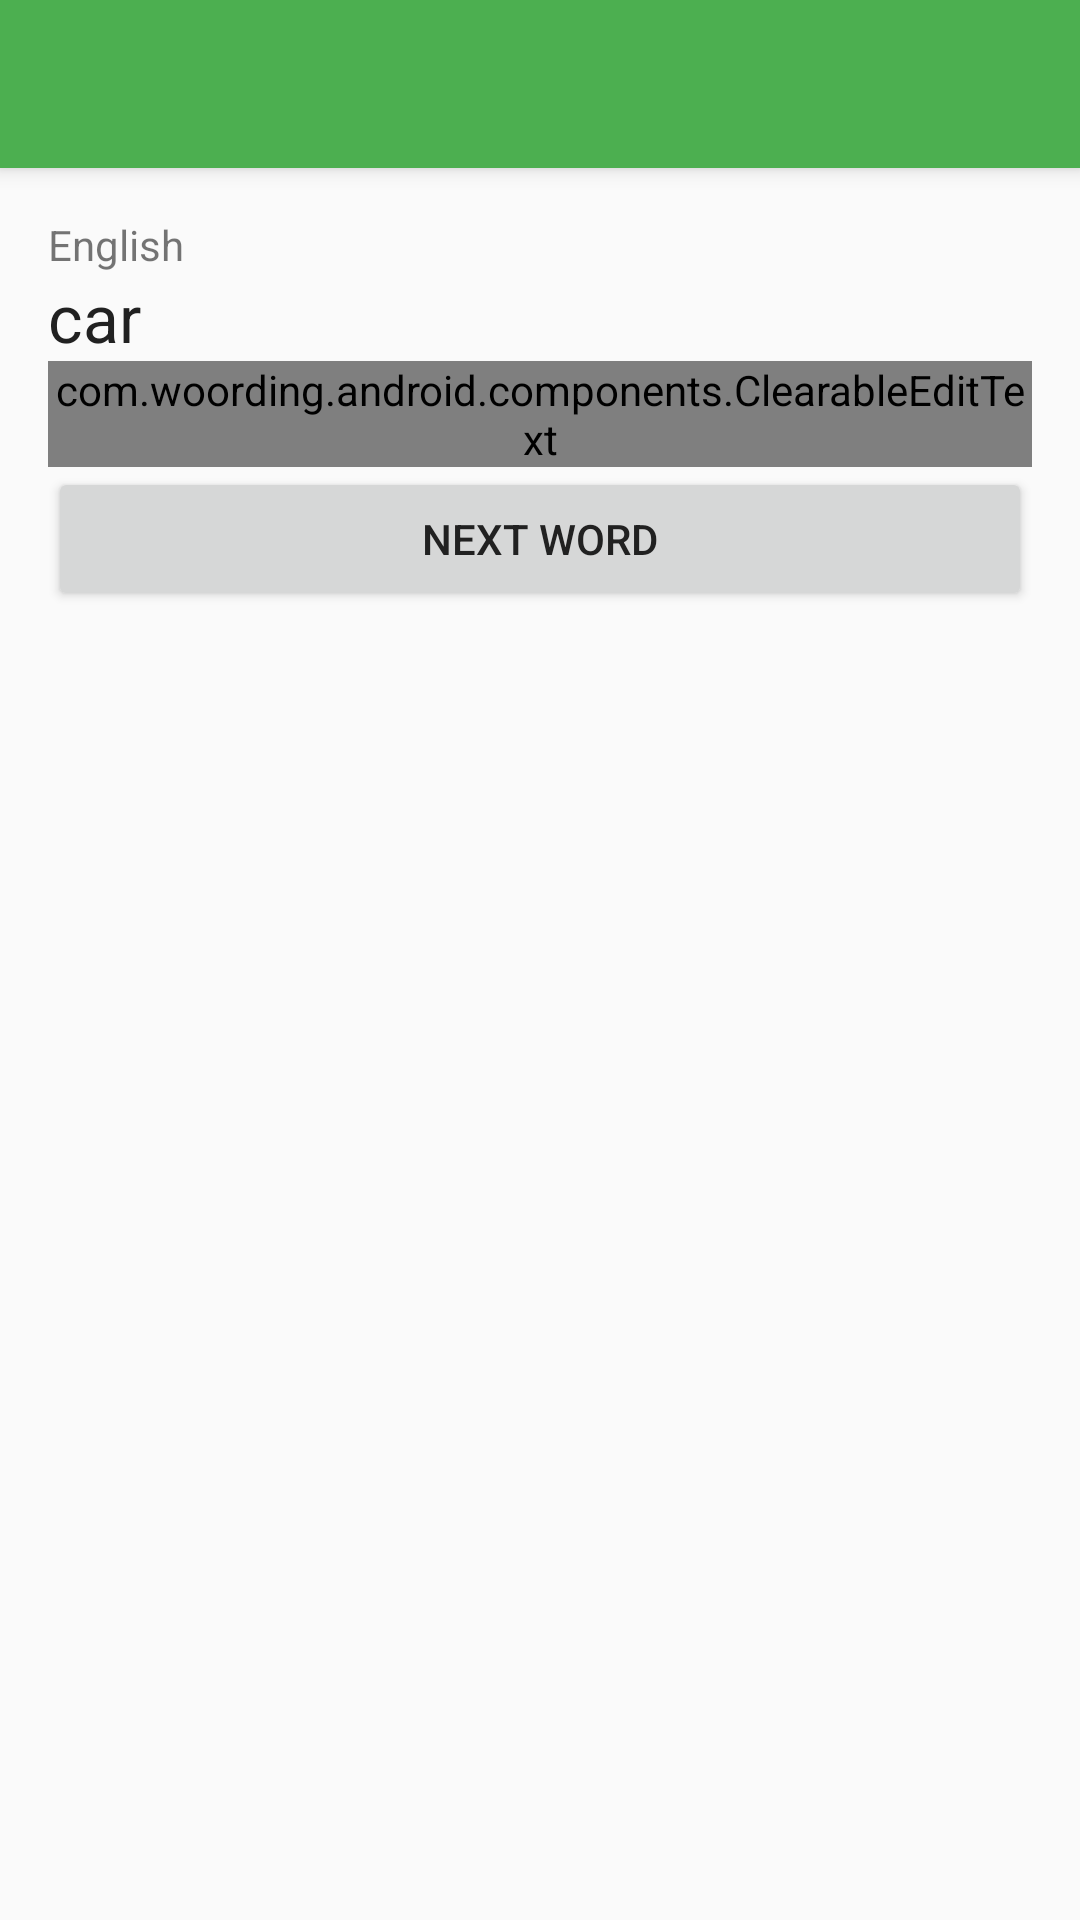

The Android layout XML behind this screen, and the referenced resources:
<!-- AndroidManifest.xml: application theme AppTheme -->
<!-- res/layout/activity_practice.xml -->
<?xml version="1.0" encoding="utf-8"?>
<android.support.design.widget.CoordinatorLayout
    xmlns:android="http://schemas.android.com/apk/res/android"
    xmlns:app="http://schemas.android.com/apk/res-auto"
    xmlns:tools="http://schemas.android.com/tools"
    android:layout_width="match_parent"
    android:layout_height="match_parent"
    android:fitsSystemWindows="true"
    tools:context=".activity.PracticeActivity">

    <android.support.design.widget.AppBarLayout
        android:layout_height="wrap_content"
        android:layout_width="match_parent">

        <android.support.v7.widget.Toolbar
            android:id="@+id/toolbar"
            android:layout_width="match_parent"
            android:layout_height="?attr/actionBarSize"
            android:background="?attr/colorPrimary"
            android:theme="@style/AppTheme.AppBarOverlay"
            app:popupTheme="@style/AppTheme.PopupOverlay"
            app:layout_scrollFlags="scroll|enterAlways|snap" />

    </android.support.design.widget.AppBarLayout>

    <include layout="@layout/content_practice" />

    <include layout="@layout/content_practice_results" />

</android.support.design.widget.CoordinatorLayout>
<!-- res/layout/content_practice.xml (included above) -->
<?xml version="1.0" encoding="utf-8"?>
<LinearLayout
    xmlns:android="http://schemas.android.com/apk/res/android"
    xmlns:tools="http://schemas.android.com/tools"
    xmlns:app="http://schemas.android.com/apk/res-auto"
    android:layout_width="match_parent"
    android:layout_height="match_parent"
    android:orientation="vertical"
    android:paddingLeft="@dimen/activity_horizontal_margin"
    android:paddingRight="@dimen/activity_horizontal_margin"
    android:paddingTop="@dimen/activity_vertical_margin"
    android:paddingBottom="@dimen/activity_vertical_margin"
    app:layout_behavior="@string/appbar_scrolling_view_behavior"
    tools:showIn="@layout/activity_practice"
    tools:context=".activity.PracticeActivity"
    android:id="@+id/practice_layout"
    tools:visibility="visible">

    <TextView
        android:layout_width="match_parent"
        android:layout_height="wrap_content"
        android:id="@+id/language"
        android:textAppearance="@style/TextAppearance.AppCompat.Small"
        tools:text="English"/>

    <TextView
        android:layout_width="match_parent"
        android:layout_height="wrap_content"
        android:id="@+id/word_to_translate"
        android:textAppearance="@style/TextAppearance.AppCompat.Large"
        tools:text="car"/>

    <TextView
        android:layout_width="match_parent"
        android:layout_height="wrap_content"
        android:id="@+id/right_word"
        android:textAppearance="@style/TextAppearance.AppCompat.Large"
        android:textColor="@color/red"
        android:visibility="gone"
        tools:text="auto"/>

    <android.support.design.widget.TextInputLayout
        android:layout_height="wrap_content"
        android:layout_width="match_parent" >

        <com.example.android.components.ClearableEditText
            android:layout_width="match_parent"
            android:layout_height="wrap_content"
            android:hint="@string/translation"
            android:id="@+id/translation"
            android:inputType="textNoSuggestions"
            android:imeActionId="@+id/next_word"
            android:imeOptions="actionGo"/>

    </android.support.design.widget.TextInputLayout>

    <Button
        android:layout_width="match_parent"
        android:layout_height="wrap_content"
        android:id="@+id/next_word"
        android:text="@string/next_word"/>

</LinearLayout>
<!-- res/layout/content_practice_results.xml (included above) -->
<?xml version="1.0" encoding="utf-8"?>
<LinearLayout
    xmlns:android="http://schemas.android.com/apk/res/android"
    xmlns:tools="http://schemas.android.com/tools"
    xmlns:app="http://schemas.android.com/apk/res-auto"
    android:layout_width="match_parent"
    android:layout_height="match_parent"
    android:orientation="vertical"
    android:paddingLeft="@dimen/activity_horizontal_margin"
    android:paddingRight="@dimen/activity_horizontal_margin"
    android:paddingTop="@dimen/activity_vertical_margin"
    app:layout_behavior="@string/appbar_scrolling_view_behavior"
    tools:showIn="@layout/activity_practice"
    tools:context=".activity.PracticeActivity"
    android:id="@+id/practice_results_layout"
    android:visibility="gone"
    tools:visibility="visible">

    <TextView
        android:layout_width="match_parent"
        android:layout_height="wrap_content"
        android:text="@string/results"
        android:textAppearance="@style/TextAppearance.AppCompat.Headline"/>

    <TextView
        android:layout_width="match_parent"
        android:layout_height="wrap_content"
        android:id="@+id/right_text"
        tools:text="@string/right_text"/>

    <Space
        android:layout_width="match_parent"
        android:layout_height="20dp" />

    <LinearLayout
        android:layout_width="match_parent"
        android:layout_height="wrap_content"
        android:orientation="vertical"
        android:id="@+id/wrong_words_layout"
        android:visibility="gone"
        tools:visibility="visible">

        <TextView
            android:layout_width="match_parent"
            android:layout_height="wrap_content"
            android:text="@string/wrong_words"
            android:textAppearance="@style/TextAppearance.AppCompat.Subhead"/>

        <include layout="@layout/content_results_table_list" />

    </LinearLayout>

</LinearLayout>
<!-- res/layout/content_results_table_list.xml (included above) -->
<?xml version="1.0" encoding="utf-8"?>
<LinearLayout
    xmlns:android="http://schemas.android.com/apk/res/android"
    xmlns:tools="http://schemas.android.com/tools"
    xmlns:app="http://schemas.android.com/apk/res-auto"
    android:layout_width="match_parent"
    android:layout_height="wrap_content"
    android:orientation="vertical"
    tools:showIn="@layout/content_practice_results"
    tools:context=".activity.PracticeActivity"
    app:layout_behavior="@string/appbar_scrolling_view_behavior">

    <LinearLayout
        android:orientation="horizontal"
        android:layout_width="match_parent"
        android:layout_height="match_parent">

        <TextView
            android:id="@+id/head_1"
            android:layout_width="0dp"
            android:layout_height="wrap_content"
            android:layout_weight=".5"
            android:textStyle="bold"
            android:text="@string/wrong_words" />

        <TextView
            android:id="@+id/head_2"
            android:layout_width="0dp"
            android:layout_height="wrap_content"
            android:layout_weight=".5"
            android:textStyle="bold"
            android:text="@string/my_translation"/>

    </LinearLayout>

    <android.support.v7.widget.RecyclerView
        android:id="@+id/wrong_words_list"
        android:layout_width="match_parent"
        android:layout_height="match_parent"
        tools:listitem="@layout/layout_table_row_list_item"
        android:clipToPadding="false"
        android:paddingBottom="@dimen/activity_vertical_margin"/>

</LinearLayout>
<!-- res/layout/layout_table_row_list_item.xml (included above) -->
<?xml version="1.0" encoding="utf-8"?>
<LinearLayout
    xmlns:android="http://schemas.android.com/apk/res/android"
    xmlns:tools="http://schemas.android.com/tools"
    android:orientation="horizontal"
    android:layout_width="match_parent"
    android:layout_height="match_parent"
    android:weightSum="100">

    <TextView
        android:id="@+id/column_1"
        android:layout_width="0dp"
        android:layout_height="wrap_content"
        android:layout_weight="49"
        tools:text="Column 1"/>

    
    <View
        android:layout_width="0dp"
        android:layout_height="0dp"
        android:layout_weight="2"
        android:visibility="invisible"/>

    <TextView
        android:id="@+id/column_2"
        android:layout_width="0dp"
        android:layout_height="wrap_content"
        android:layout_weight="49"
        tools:text="Column 2"/>

</LinearLayout>
<!-- resources referenced by this layout -->
<resources>
  <color name="red">#fff44336</color>
  <dimen name="activity_horizontal_margin">16dp</dimen>
  <dimen name="activity_vertical_margin">16dp</dimen>
  <string name="my_translation">My translation</string>
  <string name="next_word">Next word</string>
  <string name="results">Results</string>
  <string name="right_text">You got %1$d%% right.</string>
  <string name="translation">Translation</string>
  <string name="wrong_words">Wrong words</string>
  <style name="AppTheme.AppBarOverlay" parent="ThemeOverlay.AppCompat.Dark.ActionBar" />
  <style name="AppTheme.PopupOverlay" parent="ThemeOverlay.AppCompat.Light" />
  <style name="AppTheme" parent="Theme.AppCompat.Light.NoActionBar">
          
          <item name="colorPrimary">@color/primary</item>
          <item name="colorPrimaryDark">@color/primary_dark</item>
          <item name="colorAccent">@color/accent</item>
  
          <item name="android:textColorPrimary">@color/primary_text</item>
          <item name="android:textColorSecondary">@color/secondary_text</item>
  
          <item name="windowActionModeOverlay">true</item>
      </style>
  <color name="primary">#4CAF50</color>
  <color name="primary_dark">#388E3C</color>
  <color name="accent">#ff9800</color>
  <color name="primary_text">#212121</color>
  <color name="secondary_text">#727272</color>
</resources>
